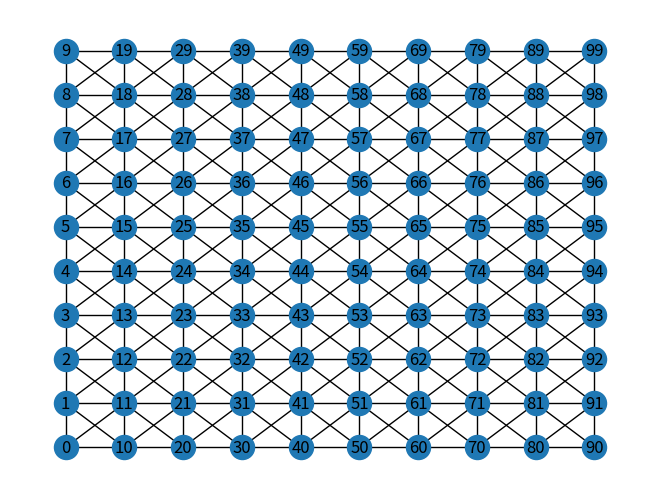

Recreate this plot in Python.
# Base code 
# For building the structure of the grid in consideration

import networkx as nx
import matplotlib.pyplot as plt

N = 10

# Getting grid graph of dimension N*N
G = nx.grid_2d_graph(N,N)

# For proper ordering of nodes in 2-D grid shape
pos = dict( (n,n) for n in G.nodes() )

# for proper label assignment of nodes in grid
labels = dict( ((i,j),i*10+j) for i,j in G.nodes() )

# General Feature Of Graphs
# i here represents columns
# j  here represents rows


# adding forward and backward diagonal edges in the grid

for ((u,v),d) in G.nodes(data=True):
	if(u+1<=N-1) and (v+1<=N-1):
		G.add_edge((u,v),(u+1,v+1))

for ((u,v),d) in G.nodes(data=True):
	if (u+1 <=N-1) and (v-1>=0):
		G.add_edge((u,v),(u+1,v-1))


#plotting the graph 

nx.draw(G,pos,with_labels=False)
nx.draw_networkx_labels(G, pos, labels = labels)
plt.show()				
